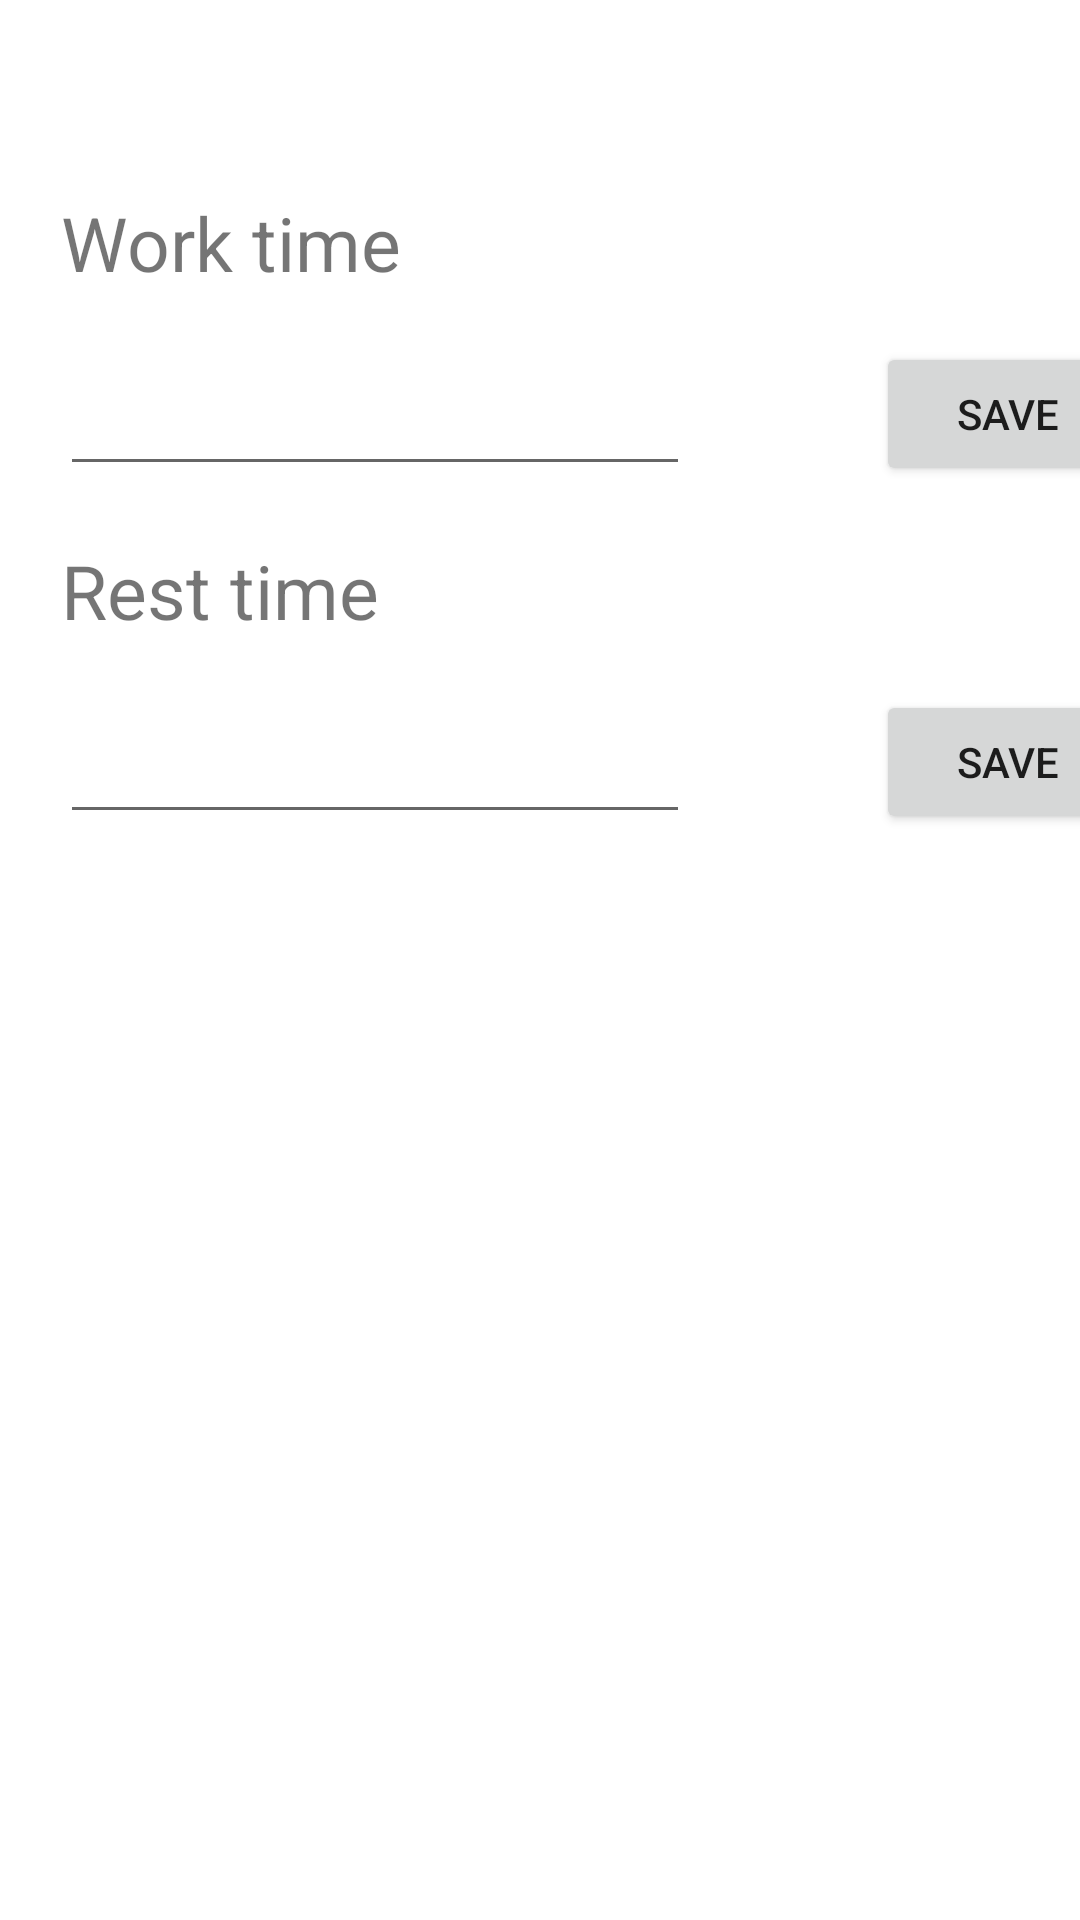

Write the Android layout XML for this screen, with the resource values it uses.
<!-- AndroidManifest.xml: application theme Theme.Androidfinaluri -->
<!-- res/layout/fragment_settings.xml -->
<?xml version="1.0" encoding="utf-8"?>
<androidx.constraintlayout.widget.ConstraintLayout xmlns:android="http://schemas.android.com/apk/res/android"
    xmlns:app="http://schemas.android.com/apk/res-auto"
    xmlns:tools="http://schemas.android.com/tools"
    android:layout_width="match_parent"
    android:layout_height="match_parent"
    tools:context=".ui.settings.SettingsFragment">

    <TextView
        android:id="@+id/datarecord_name_work"
        android:layout_width="200dp"
        android:layout_marginTop="64dp"
        android:layout_height="50dp"
        android:text="Work time"
        android:textSize="25dp"
        app:layout_constraintEnd_toEndOf="parent"
        app:layout_constraintHorizontal_bias="0.127"
        app:layout_constraintStart_toStartOf="parent"
        app:layout_constraintTop_toTopOf="parent" />

    <EditText
        android:id="@+id/datarecord_record_work"
        android:layout_width="wrap_content"
        android:layout_height="wrap_content"
        android:inputType="number"
        android:ems="10"
        android:minHeight="48dp"
        app:layout_constraintEnd_toEndOf="parent"
        app:layout_constraintHorizontal_bias="0.134"
        app:layout_constraintStart_toStartOf="parent"
        app:layout_constraintTop_toBottomOf="@+id/datarecord_name_work" />

    <Button
        android:id="@+id/btnSave_work"
        android:layout_width="wrap_content"
        android:layout_height="wrap_content"
        android:layout_marginStart="292dp"
        android:text="save"
        app:layout_constraintStart_toStartOf="parent"
        tools:layout_editor_absoluteY="105dp"
        app:layout_constraintTop_toBottomOf="@+id/datarecord_name_work" />

    <TextView
        android:id="@+id/datarecord_name_rest"
        android:layout_width="200dp"
        android:layout_marginTop="180dp"
        android:text="Rest time"
        android:layout_height="50dp"
        android:textSize="25dp"
        app:layout_constraintEnd_toEndOf="parent"
        app:layout_constraintHorizontal_bias="0.127"
        app:layout_constraintStart_toStartOf="parent"
        app:layout_constraintTop_toTopOf="parent" />

    <EditText
        android:id="@+id/datarecord_record_rest"
        android:layout_width="wrap_content"
        android:layout_height="wrap_content"
        android:ems="10"
        android:inputType="number"
        android:minHeight="48dp"
        app:layout_constraintEnd_toEndOf="parent"
        app:layout_constraintHorizontal_bias="0.134"
        app:layout_constraintStart_toStartOf="parent"
        app:layout_constraintTop_toBottomOf="@+id/datarecord_name_rest" />

    <Button
        android:id="@+id/btnSave_rest"
        android:layout_width="wrap_content"
        android:layout_height="wrap_content"
        android:layout_marginStart="292dp"
        android:text="save"
        app:layout_constraintStart_toStartOf="parent"
        tools:layout_editor_absoluteY="233dp"
        app:layout_constraintTop_toBottomOf="@+id/datarecord_name_rest" />


</androidx.constraintlayout.widget.ConstraintLayout>
<!-- resources referenced by this layout -->
<resources>
  <style name="Theme.Androidfinaluri" parent="Theme.MaterialComponents.DayNight.NoActionBar">
          
          <item name="colorPrimary">@color/dark_red</item>
          <item name="colorPrimaryVariant">@color/dark_red</item>
          <item name="colorOnPrimary">@color/white</item>
          
          <item name="colorSecondary">@color/green</item>
          <item name="colorSecondaryVariant">@color/dark_green</item>
          <item name="colorOnSecondary">@color/black</item>
          
          <item name="android:statusBarColor" tools:targetApi="l">?attr/colorPrimaryVariant</item>
          
      </style>
  <color name="dark_red">#C80000</color>
  <color name="white">#FFFFFFFF</color>
  <color name="green">#2CD000</color>
  <color name="dark_green">#238000</color>
  <color name="black">#FF000000</color>
</resources>
